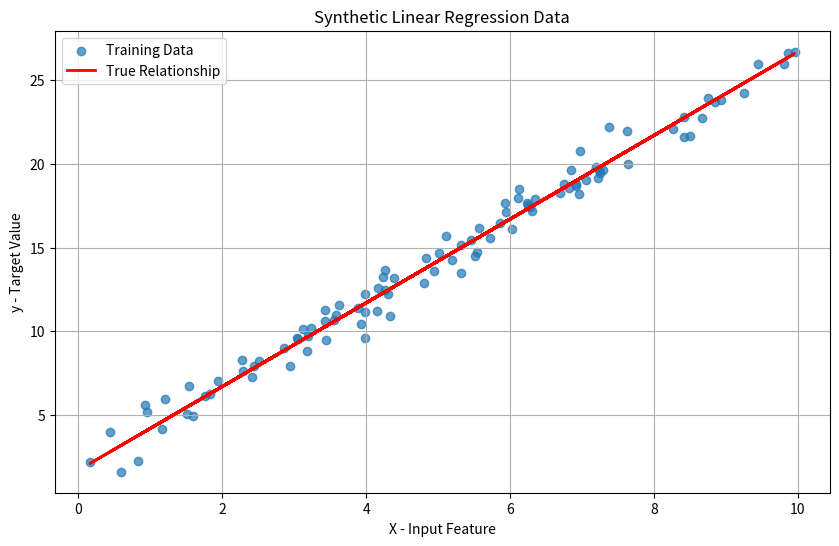

The matplotlib source for this figure:
import pandas as pd
import numpy as np

import matplotlib.pyplot as plt


np.random.seed(123)


num_samples = 100  
true_w = 2.5       
true_b = 1.7       
noise_scale = 0.8  


x = np.random.rand(num_samples) * 10  # 生成0-10之间的均匀分布数据


y = true_w * x + true_b + np.random.randn(num_samples) * noise_scale

# 可视化生成的数据
plt.figure(figsize=(10, 6))
plt.scatter(x, y, alpha=0.7, label='Training Data')
plt.plot(x, true_w * x + true_b, color='red', linewidth=2, label='True Relationship')
plt.xlabel('X - Input Feature')
plt.ylabel('y - Target Value')
plt.title('Synthetic Linear Regression Data')
plt.legend()
plt.grid(True)
plt.show()

# 打印前5个样本查看
print("Generated data samples (first 5 rows):")
for i in range(5):
    print(f"x = {x[i]:.2f}, y = {y[i]:.2f}")


np.savetxt('linear_regression_data.csv', np.column_stack((x, y)), delimiter=',', header='x,y', comments='')
